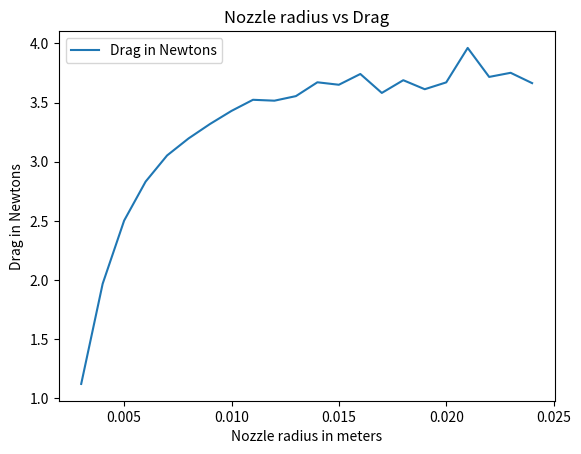

Recreate this plot in Python.
import math
import matplotlib.pyplot as plt

# constants
cons_G = float(6.6738e-11) # in N.m².kg⁻²
cons_EarthMass = float(5.972e24) # in kg
cons_EarthRadi = float(6.371e6) # in meters
cons_airRho = float(1.293) # in kg/m³
cons_atm = float(1.01325e5) # in Pa
cons_adbiatic_idx =  1.4

def get_curr_grav(height):
	# returns the current acceleration of gravity in m.s⁻²
	return (cons_G*cons_EarthMass)/(cons_EarthRadi + height)**2

def get_fuel_vol(fuel_vol, fuel_flow, delta_t):
	# returns the new quant of fuel in liters
	return max([0, fuel_vol - (fuel_flow*delta_t)]) # clamps min value to 0

def get_fuel_mass(fuel_vol, fuel_rho):
	# returns fuel mass in kg
	return fuel_vol*fuel_rho / 1000

def get_fuel_flow(fuel_rho, tank_pres, tank_vol, nozzle_area, delta_t, fuel_vol):
	global cons_adbiatic_idx, adbiatic_constant
	if tank_pres-cons_atm < 0 or fuel_vol == 0:
		exit_spd = 0
	else:
		exit_spd = 0.97 * math.sqrt(2 *(tank_pres-cons_atm)/fuel_rho)
	exit_flow = nozzle_area * exit_spd * 1000

	newtank_vol = tank_vol+(exit_flow*delta_t)
	#newtank_pres = tank_pres*tank_vol/newtank_vol
	newtank_pres = adbiatic_constant / (newtank_vol ** cons_adbiatic_idx)

	return exit_flow, newtank_vol, newtank_pres, exit_spd

def get_curr_thrust(fuel_flow, fuel_rho, delta_t, fuel_spd, fuel_mass):
	if round(fuel_mass, 5) == 0:
		return 0 # if out of fuel, no thrust
	else:
		exit_fuel_mass = fuel_flow*delta_t*fuel_rho/1000
		return exit_fuel_mass*fuel_spd/delta_t

def get_drag(drag_coeff, speed, vis_section):
	if speed >= 0:
		return 0.5 * drag_coeff * vis_section * cons_airRho * (speed**2)
	else:
		return 0.5 * drag_coeff * vis_section * cons_airRho * (speed**2) * -1

def get_curr_push(grav, thrust, mass, fuel_mass, drag):
	weight = (mass+fuel_mass)*grav # F=m.a
	return thrust-(weight+drag)

def get_spd(push_force, fuel_mass, mass, delta_t, speed, height):
	if height == 0: return 0
	else:
		r_mass = fuel_mass + mass
		acc = push_force/r_mass
		return acc*delta_t+speed

def get_disp(push_force, fuel_mass, mass, delta_t, height, speed):
	r_mass = fuel_mass + mass
	acc = push_force/r_mass
	disp = (0.5 * acc * delta_t**2) + (speed*delta_t) + (height) # x = 0.5.at²+x0
	return max([0, disp]) # clamp min at 0

def rerun(nozzle_rad):
	global adbiatic_constant

	# vars
	height = 0 # in meters
	mass = 0.2 # in kg
	speed = 0 # in m/s
	tank_capacity = 1.5 # in liters
	nozzle_area = math.pi * nozzle_rad**2

	drag_coeff = 0.75 # drag coefficient given by CFD
	vis_section = math.pi * 0.05**2 # apparent section of the rocket (5 cm radius in this case)

	fuel_vol = 51
	fuel_rho = 998 # in g/L (or kg/m³)

	tank_pres = 6*cons_atm
	tank_vol = 100-fuel_vol # air in % of the tank's capacity

	delta_t = 0.001000 # in secs
	sim_time = 0 # in secs
	max_time = 10 # in secs

	# plot lists
	timelst = []
	pllst1 = []
	pllst2 = []
	pllst3 = []
	pllst4 = []

	fuel_vol = (fuel_vol/100) * tank_capacity
	init_fuel_vol = fuel_vol
	tank_vol = (tank_vol/100) * tank_capacity
	adbiatic_constant = tank_pres * tank_vol ** cons_adbiatic_idx

	capped = False

	# time loop
	while sim_time < max_time:
		grav = get_curr_grav(height)
		fuel_flow, tank_vol, tank_pres, fuel_spd = get_fuel_flow(fuel_rho, tank_pres, tank_vol, nozzle_area, delta_t, fuel_vol)

		fuel_vol = get_fuel_vol(fuel_vol, fuel_flow, delta_t)
		fuel_mass = get_fuel_mass(fuel_vol, fuel_rho)
		thrust = get_curr_thrust(fuel_flow, fuel_rho, delta_t, fuel_spd, fuel_mass)
		drag = get_drag(drag_coeff, speed, vis_section)
		push_force = get_curr_push(grav, thrust, mass, fuel_mass, drag)
		height = get_disp(push_force, fuel_mass, mass, delta_t, height, speed)
		speed = get_spd(push_force, fuel_mass, mass, delta_t, speed, height)


		timelst.append(sim_time)
		pllst1.append(speed)
		pllst2.append(drag)
		pllst3.append(push_force)
		pllst4.append(thrust)
		if thrust == 0: return max(pllst2)
		sim_time+=delta_t

	#print("{}% of fuel left | air tank pressure: {} atm | apogee: {}m | max speed: {}m/s".format(round(100*fuel_vol/init_fuel_vol, 2), round(tank_pres/cons_atm, 2), round(max(pllst3),2), round(max(pllst1),2)))
	return max(pllst2)

optlst = []
xlst = []

for i in range(3,25,1):
	i = i/1000
	apogee = rerun(i)
	print(i, apogee)
	optlst.append(apogee)
	xlst.append(i)

plt.plot(xlst, optlst, label="Drag in Newtons")
plt.title('Nozzle radius vs Drag')
plt.ylabel('Drag in Newtons')
plt.xlabel('Nozzle radius in meters')
plt.legend()
plt.show()
